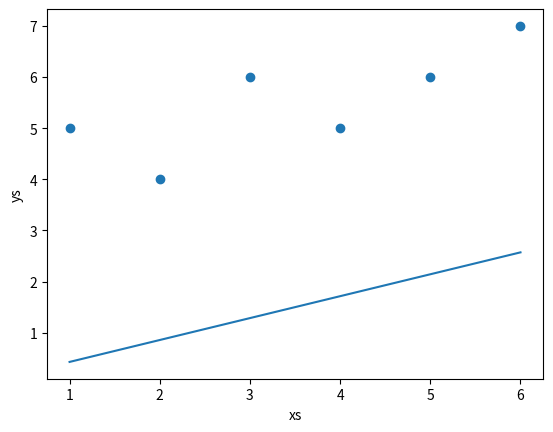

Reproduce this figure in Python.
'''
working exercise from sentex tutorials. with mods for clarification + api doc references.
How to program the Best Fit Slope - Practical Machine Learning Tutorial with Python p.8
https://youtu.be/SvmueyhSkgQ?list=PLQVvvaa0QuDfKTOs3Keq_kaG2P55YRn5v
linear regression model  y=mx+b
m = mean(x).mean(y) -  mean (x.y)
    ------------------------------
    (mean(x)^2 - mean(x^2)
'''

from statistics import mean
import numpy as np
import matplotlib.pyplot as plt

xs = [1,2,3,4,5,6]
ys = [5,4,6,5,6,7]
#plt.scatter(xs, ys)
#plt.show()


xs = np.array([1,2,3,4,5,6], dtype=np.float64)
ys = np.array([5,4,6,5,6,7], dtype=np.float64)

def best_fit_slope(xs, ys):
    m = (mean(xs) * mean(ys) - mean(xs*ys)) / ( mean(xs)*mean(xs) - mean(xs*xs) )
    return m

m = best_fit_slope(xs, ys)

print (m)
plt.scatter(xs, ys)
plt.plot(xs, xs*m)
plt.xlabel('xs')
plt.ylabel('ys')
plt.show()
